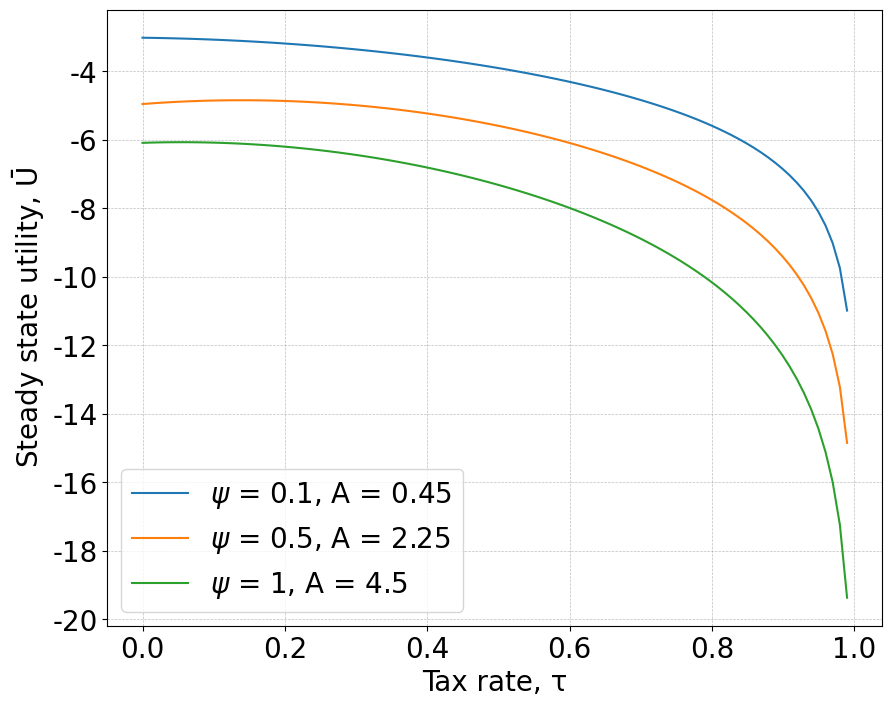

Reproduce this figure in Python.
# -*- coding: utf-8 -*-
"""
Created on Tue May  2 17:07:58 2023

@author: sofie
"""

# -*- coding: utf-8 -*-

import numpy as np
import matplotlib.pyplot as plt
plt.rcParams["font.family"] = "Times New Roman"

# Define the parameters
alpha = 0.3
beta = 0.5
phi = 0.8
gamma = 0.45 
theta = 0.25
delta = 0.025
psi_values = [0.1, 0.5, 1]
A_values = [0.45, 2.25, 4.5]

# Define the functions for Q and k_bar
def U(tau, psi, A):
    if psi == 0:
        k_bar = ((beta / (1 + beta) * (1 - tau) * (1 - alpha))**(1 / (1 - alpha)))
        c1_bar = (1 / (1 + beta)) * (1 - tau) * (1 - alpha) * k_bar ** alpha
        c2_bar = (beta / (1 + beta)) * (1 - tau) * (1 - alpha) * k_bar ** alpha * (1 + alpha * k_bar ** (alpha - 1) - delta)
        m_bar = 0
        Q_bar = (phi * tau * (1 - alpha) - gamma) * k_bar ** alpha / theta
        return np.log(c1_bar) + beta * np.log(c2_bar) - A * (1 + beta) * Q_bar ** 2 
    else:
        k_bar = ((beta / (1 + beta + psi) * (1 - tau) * (1 - alpha))**(1 / (1 - alpha)))
        c1_bar = (1 / (1 + beta + psi)) * (1 - tau) * (1 - alpha) * k_bar ** alpha
        c2_bar = (beta / (1 + beta + psi)) * (1 - tau) * (1 - alpha) * k_bar ** alpha * (1 + alpha * k_bar ** (alpha - 1) - delta)
        m_bar = (psi / (1 + beta + psi)) * (1 - tau) * (1 - alpha) * k_bar ** alpha
        Q_bar = ((phi * (tau + (psi / (1 + beta + psi)) * (1 - tau)) )* (1 - alpha) - gamma) * k_bar ** alpha / theta
        return np.log(c1_bar) + beta * np.log(c2_bar) - A * (1 + beta) * Q_bar ** 2 + psi * np.log(m_bar)

# Create an array of tau values
tau_values = np.linspace(0, 1, 100)

# Create a figure with a single subplot
fig, ax = plt.subplots(figsize=(10, 8))

# Plot U for each psi and A value
for i, (psi, A) in enumerate(zip(psi_values, A_values)):
    U_values = [U(tau, psi, A) for tau in tau_values]
    ax.plot(tau_values, U_values, label=r'$\psi$ = {}, A = {}'.format(psi, A))

# Add legend and labels
# Add legend and labels
ax.set_xlabel('Tax rate, \u03C4', fontsize=20)
ax.set_ylabel(r'Steady state utility, $\mathrm{\bar{U}}$', fontsize=20)
ax.tick_params(axis='both', which='major', labelsize=20)
ax.legend(fontsize=20, frameon=True)


# Add grid lines
ax.grid(True, linestyle='--', linewidth=0.5, color='gray', alpha=0.5)

# Show the figure
plt.show()
